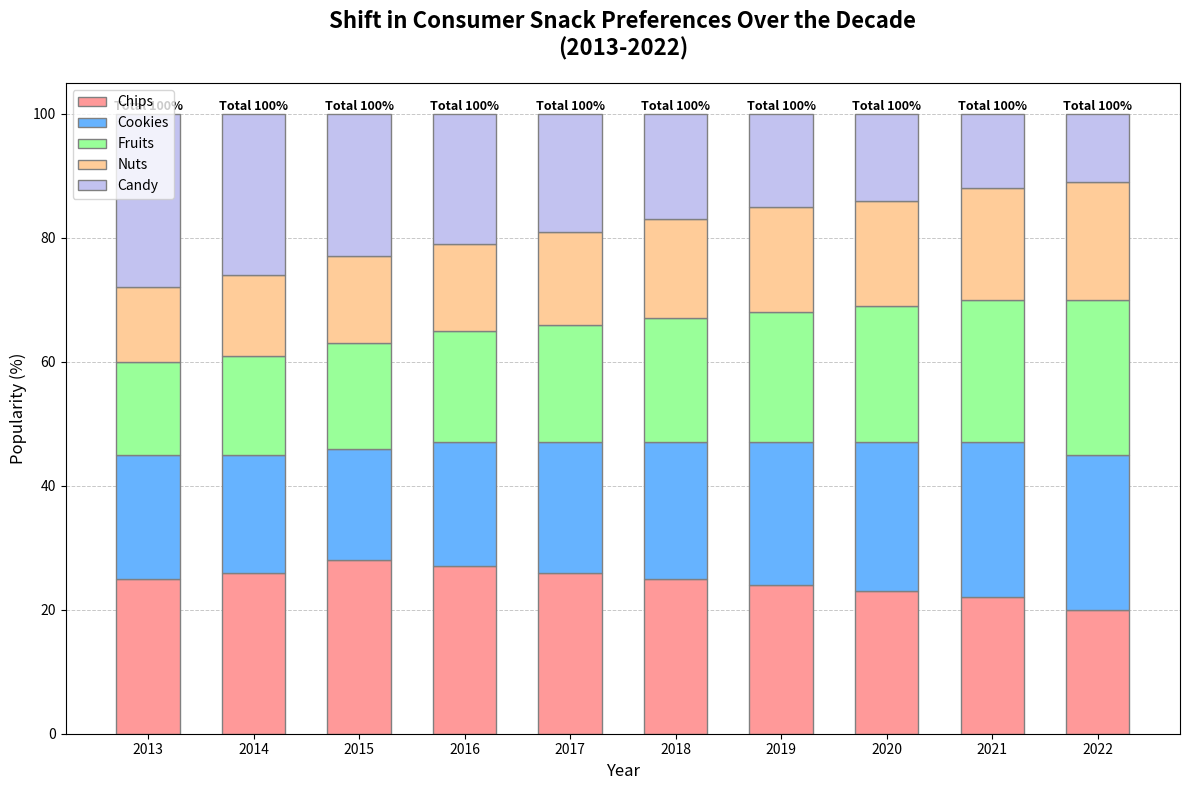

Python code for this plot:
import matplotlib.pyplot as plt
import numpy as np

# Backstory: Analyzing the Shift in Consumer Snack Preferences Over the Decade
# Data inspired by a hypothetical market research study on 5 most popular snack types each year over a span of 10 years.

# Years
years = np.array(['2013', '2014', '2015', '2016', '2017', '2018', '2019', '2020', '2021', '2022'])

# Snack types and their annual popularity (percent of total consumption)
chip_popularity = np.array([25, 26, 28, 27, 26, 25, 24, 23, 22, 20])
cookie_popularity = np.array([20, 19, 18, 20, 21, 22, 23, 24, 25, 25])
fruit_popularity = np.array([15, 16, 17, 18, 19, 20, 21, 22, 23, 25])
nut_popularity = np.array([12, 13, 14, 14, 15, 16, 17, 17, 18, 19])
candy_popularity = np.array([28, 26, 23, 21, 19, 17, 15, 14, 12, 11])

# Create a bar chart for the latest year
fig, ax = plt.subplots(figsize=(12, 8))

bar_width = 0.6
positions = np.arange(len(years))

# Plotting year-wise stacked bar chart for visual comparison
for i, year in enumerate(years):
    ax.bar(year, chip_popularity[i], width=bar_width, label='Chips' if i == 0 else "", color='#ff9999', edgecolor='grey')
    ax.bar(year, cookie_popularity[i], bottom=chip_popularity[i], width=bar_width, label='Cookies' if i == 0 else "", color='#66b3ff', edgecolor='grey')
    ax.bar(year, fruit_popularity[i], bottom=chip_popularity[i] + cookie_popularity[i], width=bar_width, label='Fruits' if i == 0 else "", color='#99ff99', edgecolor='grey')
    ax.bar(year, nut_popularity[i], bottom=chip_popularity[i] + cookie_popularity[i] + fruit_popularity[i], width=bar_width, label='Nuts' if i == 0 else "", color='#ffcc99', edgecolor='grey')
    ax.bar(year, candy_popularity[i], bottom=chip_popularity[i] + cookie_popularity[i] + fruit_popularity[i] + nut_popularity[i], width=bar_width, label='Candy' if i == 0 else "", color='#c2c2f0', edgecolor='grey')

# Adding annotations for the highest bar in each year
for i, year in enumerate(years):
    total = chip_popularity[i] + cookie_popularity[i] + fruit_popularity[i] + nut_popularity[i] + candy_popularity[i]
    ax.annotate(f'Total {total}%', xy=(i, total), xytext=(0, 3), textcoords="offset points", ha='center', fontsize=9, fontweight='bold', color='black')

# Customize the plot
ax.set_title('Shift in Consumer Snack Preferences Over the Decade\n(2013-2022)', fontsize=16, fontweight='bold', pad=20)
ax.set_xlabel('Year', fontsize=12)
ax.set_ylabel('Popularity (%)', fontsize=12)

# Add Custom Legend
handles, labels = ax.get_legend_handles_labels()
ax.legend(handles[:5], labels[:5], fontsize=10, loc='upper left')

# Habitat Grid
ax.yaxis.grid(True, linestyle='--', linewidth=0.7, alpha=0.7)
ax.set_axisbelow(True)

# Automatically adjust the layout
plt.tight_layout()

# Display the plot
plt.show()
